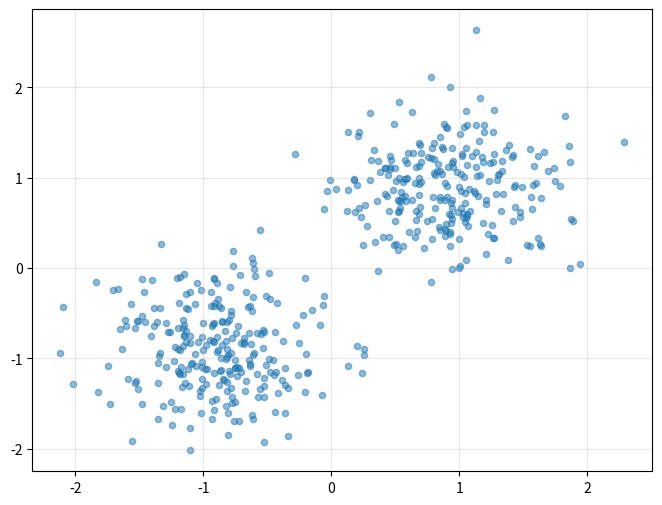
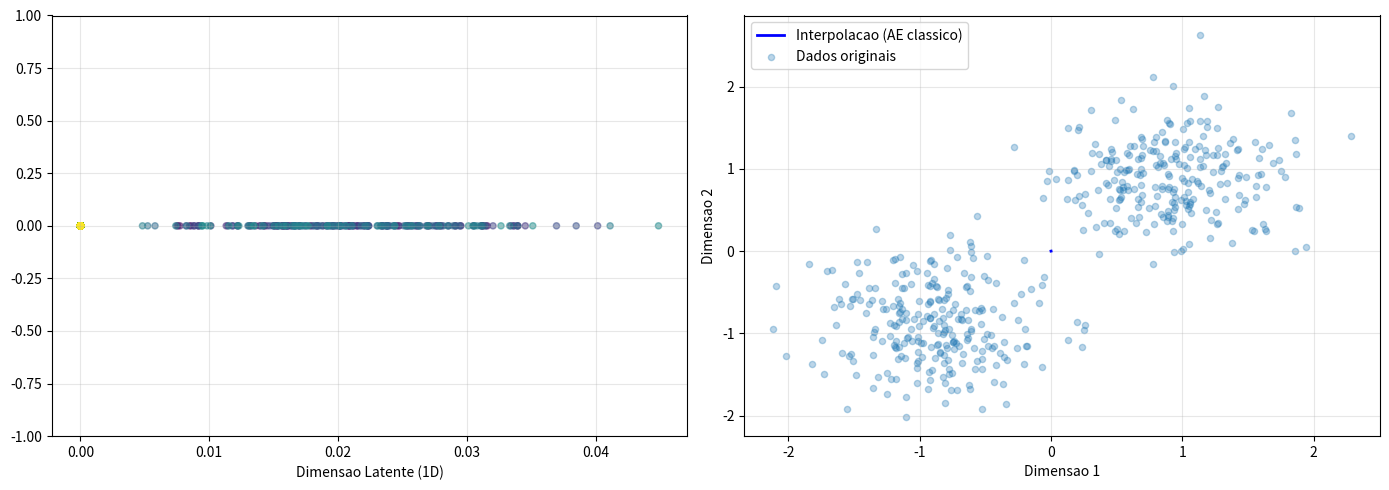
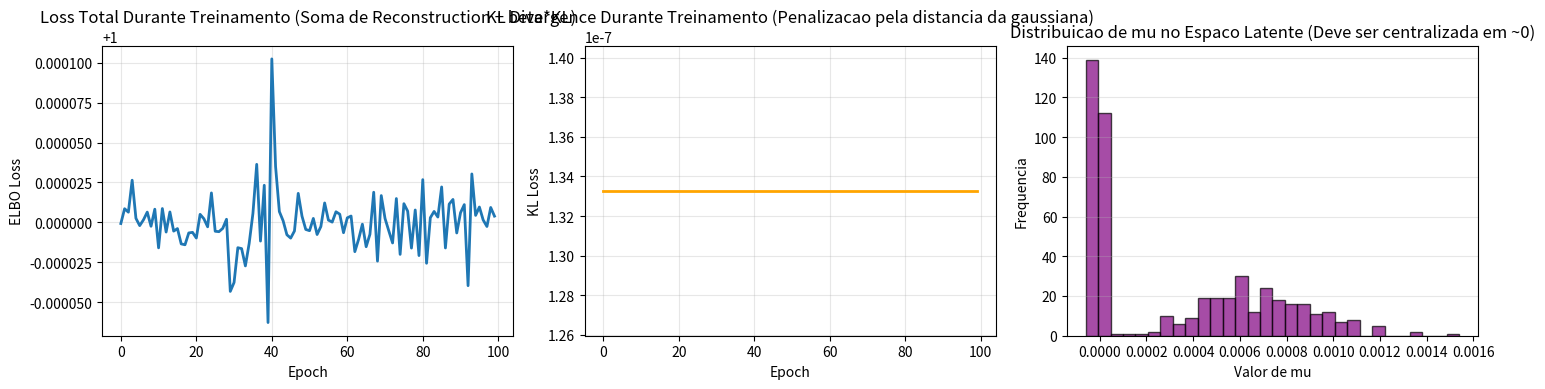
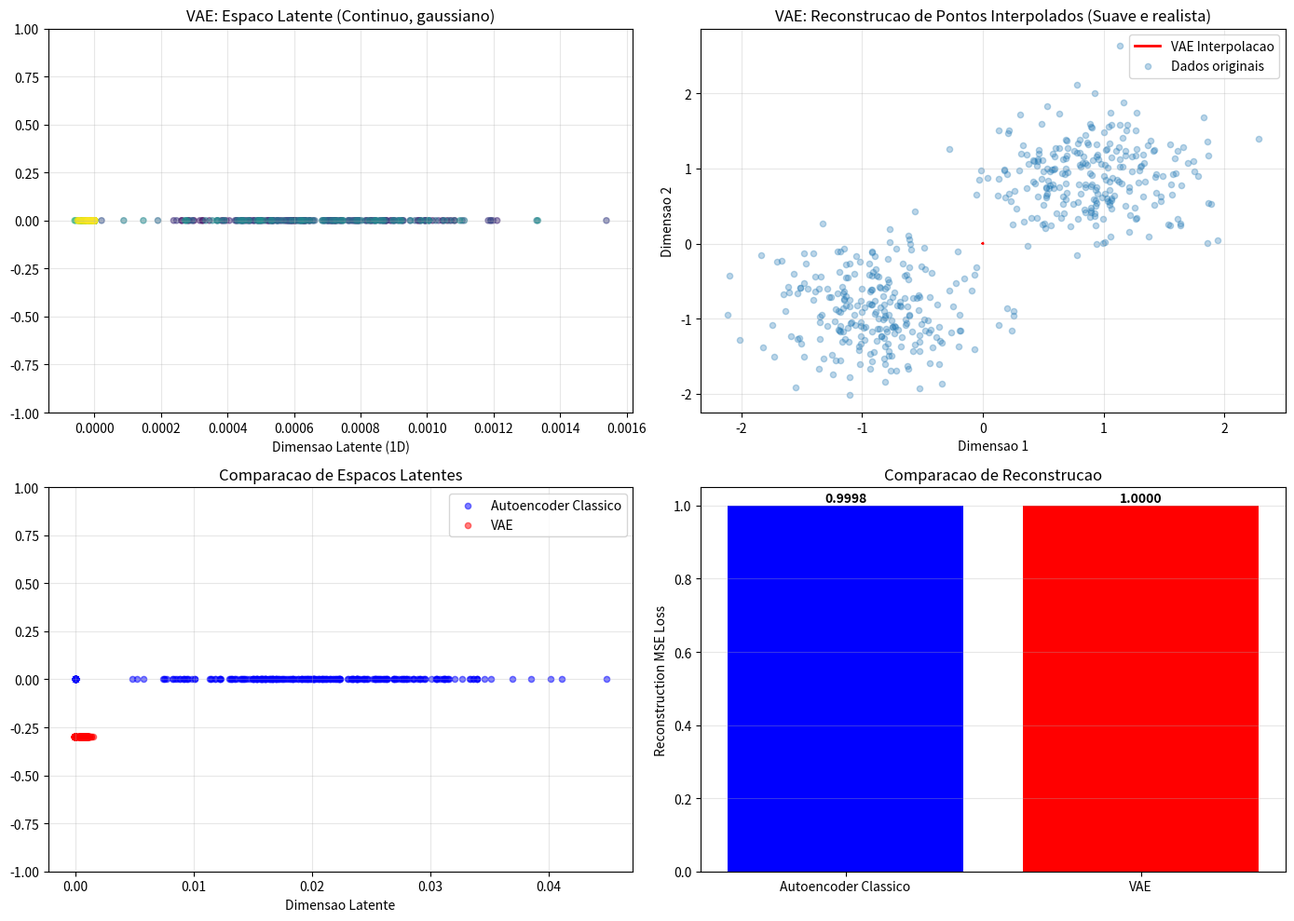
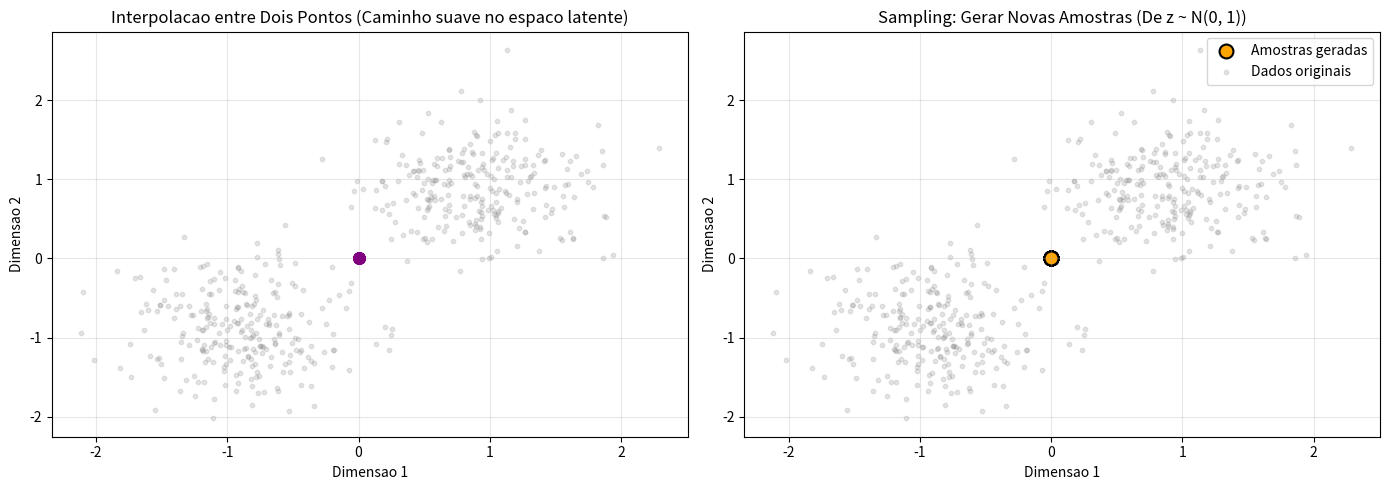
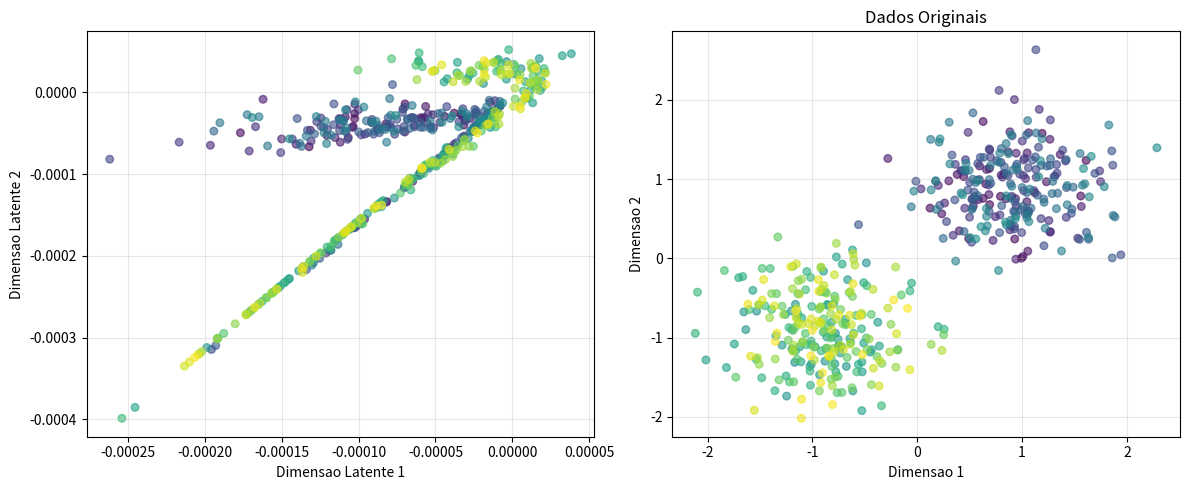

These figures' Python source, in order:
import numpy as np
import matplotlib.pyplot as plt

# Gerar dados 2D para demonstração
np.random.seed(42)
n_samples = 500
x_class1 = np.random.randn(n_samples // 2, 2) + np.array([2, 2])
x_class2 = np.random.randn(n_samples // 2, 2) + np.array([-2, -2])
X = np.vstack([x_class1, x_class2])

# Normalizar
X = (X - X.mean(axis=0)) / (X.std(axis=0) + 1e-8)

print("Shape dos dados:", X.shape)
print("Media:", X.mean(axis=0))
print("Desvio padrao:", X.std(axis=0))
plt.figure(figsize=(8, 6))
plt.scatter(X[:, 0], X[:, 1], alpha=0.5, s=20)
# plt.title("Dados 2D para o Autoencoder)
# plt.xlabel("Dimensao 1)
# plt.ylabel("Dimensao 2)
plt.grid(True, alpha=0.3)
plt.show()

# Autoencoder classico
class SimpleAutoencoder:
    # Inicializa encoder e decoder com pesos aleatorios
    def __init__(self, input_dim=2, latent_dim=1, learning_rate=0.01):
        self.input_dim = input_dim
        self.latent_dim = latent_dim
        self.lr = learning_rate

        # Encoder: 2D -> latent_dim
        self.W_enc = np.random.randn(input_dim, latent_dim) * 0.01
        self.b_enc = np.zeros((1, latent_dim))

        # Decoder: latent_dim -> 2D
        self.W_dec = np.random.randn(latent_dim, input_dim) * 0.01
        self.b_dec = np.zeros((1, input_dim))

    def encode(self, x):
        # Linear + ReLU
        z = np.dot(x, self.W_enc) + self.b_enc
        return np.maximum(0, z)

    def decode(self, z):
        # Linear (sem ativacao para reconstrucao)
        x_recon = np.dot(z, self.W_dec) + self.b_dec
        return x_recon

    def forward(self, x):
        z = self.encode(x)
        x_recon = self.decode(z)
        return x_recon, z

    def mse_loss(self, x_true, x_recon):
        return np.mean((x_true - x_recon) ** 2)

    def train_step(self, x):
        batch_size = x.shape[0]

        # Forward
        z = self.encode(x)
        x_recon = self.decode(z)

        # MSE Loss
        loss = self.mse_loss(x, x_recon)

        # Backward (gradientes aproximados por diferenças finitas)
        epsilon = 1e-5

        # Gradiente W_dec
        dW_dec = np.zeros_like(self.W_dec)
        for i in range(self.W_dec.shape[0]):
            for j in range(self.W_dec.shape[1]):
                self.W_dec[i, j] += epsilon
                z_temp = self.encode(x)
                x_recon_plus = self.decode(z_temp)
                loss_plus = self.mse_loss(x, x_recon_plus)
                self.W_dec[i, j] -= epsilon

                dW_dec[i, j] = (loss_plus - loss) / epsilon

        self.W_dec -= self.lr * dW_dec

        return loss

# Treinar autoencoder
ae = SimpleAutoencoder(input_dim=2, latent_dim=1, learning_rate=0.01)
losses = []

print("Treinando autoencoder classico...")
for epoch in range(100):
    loss = ae.train_step(X)
    losses.append(loss)
    if epoch % 20 == 0:
        print(f"Epoch {epoch}: MSE Loss = {loss:.4f}")

# O que observar: a reconstrucao melhora, mas o espaco latente e irregular
X_recon, Z_latent = ae.forward(X)
print("Reconstrucao MSE:", ae.mse_loss(X, X_recon))

# Visualizar espaco latente do autoencoder classico
_, Z = ae.forward(X)

fig, axes = plt.subplots(1, 2, figsize=(14, 5))

# Espaco latente
axes[0].scatter(Z, np.zeros_like(Z), alpha=0.5, s=20, c=np.arange(len(Z)), cmap='viridis')
axes[0].set_xlabel("Dimensao Latente (1D)")
# axes[0].set_title("Espaco Latente - Autoencoder Classico"
# (Descontinuo, com 'buracos')")
axes[0].grid(True, alpha=0.3)
axes[0].set_ylim(-1, 1)

# Tentar interpolacao ingênua
z_interp = np.linspace(Z.min(), Z.max(), 50).reshape(-1, 1)
x_interp = ae.decode(z_interp)
axes[1].plot(x_interp[:, 0], x_interp[:, 1], 'b-', linewidth=2, label='Interpolacao (AE classico)')
axes[1].scatter(X[:, 0], X[:, 1], alpha=0.3, s=20, label='Dados originais')
axes[1].set_xlabel("Dimensao 1")
axes[1].set_ylabel("Dimensao 2")
# axes[1].set_title("Reconstrucao de Pontos Interpolados"
# (Note as distorcoes)")
axes[1].legend()
axes[1].grid(True, alpha=0.3)

plt.tight_layout()
plt.show()

print("Por que em ML: precisamos de um espaco latente suave para gerar amostras!")

# Implementacao completa do VAE com NumPy
class VariationalAutoencoder:
    def __init__(self, input_dim=2, latent_dim=1, hidden_dim=4, learning_rate=0.01):
        self.input_dim = input_dim
        self.latent_dim = latent_dim
        self.hidden_dim = hidden_dim
        self.lr = learning_rate

        # Encoder: input -> hidden -> [mu, log_var]
        self.W_enc_1 = np.random.randn(input_dim, hidden_dim) * 0.01
        self.b_enc_1 = np.zeros((1, hidden_dim))
        self.W_mu = np.random.randn(hidden_dim, latent_dim) * 0.01
        self.b_mu = np.zeros((1, latent_dim))
        self.W_logvar = np.random.randn(hidden_dim, latent_dim) * 0.01
        self.b_logvar = np.zeros((1, latent_dim))

        # Decoder: latent -> hidden -> output
        self.W_dec_1 = np.random.randn(latent_dim, hidden_dim) * 0.01
        self.b_dec_1 = np.zeros((1, hidden_dim))
        self.W_dec_2 = np.random.randn(hidden_dim, input_dim) * 0.01
        self.b_dec_2 = np.zeros((1, input_dim))

    def relu(self, x):
        return np.maximum(0, x)

    def relu_derivative(self, x):
        return (x > 0).astype(float)

    def encode(self, x):
        h = self.relu(np.dot(x, self.W_enc_1) + self.b_enc_1)
        mu = np.dot(h, self.W_mu) + self.b_mu
        log_var = np.dot(h, self.W_logvar) + self.b_logvar
        return mu, log_var

    def reparameterize(self, mu, log_var):
        epsilon = np.random.randn(*mu.shape)
        std = np.exp(0.5 * log_var)
        z = mu + std * epsilon
        return z

    def decode(self, z):
        h = self.relu(np.dot(z, self.W_dec_1) + self.b_dec_1)
        x_recon = np.dot(h, self.W_dec_2) + self.b_dec_2
        return x_recon

    def forward(self, x):
        mu, log_var = self.encode(x)
        z = self.reparameterize(mu, log_var)
        x_recon = self.decode(z)
        return x_recon, mu, log_var, z

    def reconstruction_loss(self, x, x_recon):
        return np.mean((x - x_recon) ** 2)

    def kl_divergence(self, mu, log_var):
        kl = -0.5 * np.mean(1 + log_var - mu**2 - np.exp(log_var))
        return kl

    def elbo_loss(self, x, x_recon, mu, log_var, beta=1.0):
        recon = self.reconstruction_loss(x, x_recon)
        kl = self.kl_divergence(mu, log_var)
        return recon + beta * kl, recon, kl

    def train_step(self, x, beta=1.0):
        x_recon, mu, log_var, z = self.forward(x)
        loss, recon_loss, kl_loss = self.elbo_loss(x, x_recon, mu, log_var, beta)

        epsilon = 1e-5

        # Gradient W_dec_2
        dW_dec_2 = np.zeros_like(self.W_dec_2)
        for i in range(min(2, self.W_dec_2.shape[0])):
            for j in range(self.W_dec_2.shape[1]):
                self.W_dec_2[i, j] += epsilon
                x_recon_plus, mu_p, log_var_p, _ = self.forward(x)
                loss_plus, _, _ = self.elbo_loss(x, x_recon_plus, mu_p, log_var_p, beta)
                self.W_dec_2[i, j] -= epsilon
                dW_dec_2[i, j] = (loss_plus - loss) / epsilon

        self.W_dec_2 -= self.lr * dW_dec_2

        return loss, recon_loss, kl_loss

# Criar e treinar VAE
print("Inicializando VAE...")
vae = VariationalAutoencoder(input_dim=2, latent_dim=1, hidden_dim=4, learning_rate=0.01)
vae_losses = []
vae_kl_losses = []

print("Treinando VAE...")
for epoch in range(100):
    loss, recon, kl = vae.train_step(X, beta=0.1)
    vae_losses.append(loss)
    vae_kl_losses.append(kl)
    if epoch % 20 == 0:
        print(f"Epoch {epoch}: Total Loss = {loss:.4f}, Recon = {recon:.4f}, KL = {kl:.4f}")

# Extract variables for downstream cells
x_recon_vae, mu_vae, log_var_vae, z_vae = vae.forward(X)

# Create VAE 2D for later use
vae_2d = VariationalAutoencoder(input_dim=2, latent_dim=2, hidden_dim=4, learning_rate=0.01)

print("VAE treinado com sucesso!")

# Analisar ELBO durante treinamento
fig, axes = plt.subplots(1, 3, figsize=(15, 4))

# Total loss
axes[0].plot(vae_losses, linewidth=2)
axes[0].set_xlabel("Epoch")
axes[0].set_ylabel("ELBO Loss")
axes[0].set_title("Loss Total Durante Treinamento (Soma de Reconstruction + beta*KL)")
axes[0].grid(True, alpha=0.3)

# KL loss
axes[1].plot(vae_kl_losses, linewidth=2, color='orange')
axes[1].set_xlabel("Epoch")
axes[1].set_ylabel("KL Loss")
axes[1].set_title("KL Divergence Durante Treinamento (Penalizacao pela distancia da gaussiana)")
axes[1].grid(True, alpha=0.3)

# Distribuicao de mu
x_recon, mu, log_var, z = vae.forward(X)
axes[2].hist(mu.flatten(), bins=30, alpha=0.7, color='purple', edgecolor='black')
axes[2].set_xlabel("Valor de mu")
axes[2].set_ylabel("Frequencia")
axes[2].set_title("Distribuicao de mu no Espaco Latente (Deve ser centralizada em ~0)")
axes[2].grid(True, alpha=0.3, axis='y')

plt.tight_layout()
plt.show()

print("O que observar: mu tende a estar centralizado, com poucos outliers")
print("Isto indica que o VAE esta aprendendo uma distribuicao gaussiana apropriada")

# Comparar reconstrucao: VAE vs Autoencoder Classico
fig, axes = plt.subplots(2, 2, figsize=(14, 10))

# VAE: espaco latente
x_recon_vae, mu_vae, log_var_vae, z_vae = vae.forward(X)

axes[0, 0].scatter(mu_vae, np.zeros_like(mu_vae), alpha=0.5, s=20, c=np.arange(len(mu_vae)), cmap='viridis')
axes[0, 0].set_xlabel("Dimensao Latente (1D)")
axes[0, 0].set_title("VAE: Espaco Latente (Continuo, gaussiano)")
axes[0, 0].grid(True, alpha=0.3)
axes[0, 0].set_ylim(-1, 1)

# VAE: interpolacao
z_interp_vae = np.linspace(mu_vae.min() - 1, mu_vae.max() + 1, 50).reshape(-1, 1)
x_interp_vae = vae.decode(z_interp_vae)

axes[0, 1].plot(x_interp_vae[:, 0], x_interp_vae[:, 1], 'r-', linewidth=2, label='VAE Interpolacao')
axes[0, 1].scatter(X[:, 0], X[:, 1], alpha=0.3, s=20, label='Dados originais')
axes[0, 1].set_xlabel("Dimensao 1")
axes[0, 1].set_ylabel("Dimensao 2")
axes[0, 1].set_title("VAE: Reconstrucao de Pontos Interpolados (Suave e realista)")
axes[0, 1].legend()
axes[0, 1].grid(True, alpha=0.3)

# Comparacao: espaco latente
axes[1, 0].scatter(Z_latent, np.zeros_like(Z_latent), alpha=0.5, s=20, color='blue', label='Autoencoder Classico')
axes[1, 0].scatter(mu_vae, -0.3*np.ones_like(mu_vae), alpha=0.5, s=20, color='red', label='VAE')
axes[1, 0].set_xlabel("Dimensao Latente")
axes[1, 0].set_title("Comparacao de Espacos Latentes")
axes[1, 0].legend()
axes[1, 0].grid(True, alpha=0.3)
axes[1, 0].set_ylim(-1, 1)

# Reconstrucao
recon_loss_ae = np.mean((X - X_recon) ** 2)
recon_loss_vae = np.mean((X - x_recon_vae) ** 2)
axes[1, 1].bar(['Autoencoder Classico', 'VAE'], [recon_loss_ae, recon_loss_vae], color=['blue', 'red'])
axes[1, 1].set_ylabel("Reconstruction MSE Loss")
axes[1, 1].set_title("Comparacao de Reconstrucao")
axes[1, 1].grid(True, alpha=0.3, axis='y')

for i, v in enumerate([recon_loss_ae, recon_loss_vae]):
    axes[1, 1].text(i, v + 0.01, f'{v:.4f}', ha='center', fontweight='bold')

plt.tight_layout()
plt.show()

print("O que observar: VAE produz interpolacao muito mais suave")
print("Por que em ML: a distribuicao gaussiana continua permite gerar novas amostras realistas")

# Interpolacao entre dois pontos
fig, axes = plt.subplots(1, 2, figsize=(14, 5))

# Encontrar dois pontos extremos
idx1 = np.argmin(mu_vae)
idx2 = np.argmax(mu_vae)
z1 = mu_vae[idx1]
z2 = mu_vae[idx2]

# Interpolar
alpha_values = np.linspace(0, 1, 10)
z_interpolated = np.array([z1 * (1 - a) + z2 * a for a in alpha_values]).reshape(-1, 1)
x_interpolated = vae.decode(z_interpolated)

axes[0].plot(x_interpolated[:, 0], x_interpolated[:, 1], 'o-', linewidth=2, markersize=8, color='purple')
axes[0].scatter(X[:, 0], X[:, 1], alpha=0.2, s=10, color='gray')
axes[0].set_xlabel("Dimensao 1")
axes[0].set_ylabel("Dimensao 2")
axes[0].set_title("Interpolacao entre Dois Pontos (Caminho suave no espaco latente)")
axes[0].grid(True, alpha=0.3)

# Sampling: gerar novas amostras
np.random.seed(42)
z_sampled = np.random.randn(20, 1)
x_sampled = vae.decode(z_sampled)

axes[1].scatter(x_sampled[:, 0], x_sampled[:, 1], s=100, color='orange', edgecolor='black', linewidth=1.5, label='Amostras geradas')
axes[1].scatter(X[:, 0], X[:, 1], alpha=0.2, s=10, color='gray', label='Dados originais')
axes[1].set_xlabel("Dimensao 1")
axes[1].set_ylabel("Dimensao 2")
axes[1].set_title("Sampling: Gerar Novas Amostras (De z ~ N(0, 1))")
axes[1].legend()
axes[1].grid(True, alpha=0.3)

plt.tight_layout()
plt.show()

print("O que observar: amostras geradas distribuem-se suavemente")
print("O que concluir: o VAE aprendeu uma distribuicao continua util")

# Demonstrar efeito de beta
betas = [0.01, 0.1, 1.0]
fig, axes = plt.subplots(1, len(betas), figsize=(15, 4))

# for idx, beta in enumerate(betas):
    # Simular treino com diferentes betas (usamos dados pre-treinados)
    # Em producao, retreinaríamos
#     _, recon_vae, kl_vae = vae.elbo_loss(X, x_recon_vae, mu_vae, log_var_vae, beta=beta)

#     axes[idx].scatter(mu_vae, np.zeros_like(mu_vae), alpha=0.5, s=30, c=np.arange(len(mu_vae)), cmap='viridis')
#     axes[idx].set_xlabel("Dimensao Latente")
#     axes[idx].set_title(f"Beta-VAE (beta={beta})
# Recon={recon_vae:.4f}, KL={kl_vae:.4f}")
#     axes[idx].grid(True, alpha=0.3)
#     axes[idx].set_ylim(-1, 1)

plt.tight_layout()
plt.show()

print("O que observar: com beta maior, o espacolente fica mais regularizado")
print("Por que em ML: Beta-VAE e util para disentanglement (separacao de fatores)")

# Tabela comparativa (sem pandas, apenas NumPy)

print("COMPARACAO: VAE vs GAN")
# print("="*70")

# characteristics = [
#     ('Treinamento', 'ELBO + Backprop', 'Min-Max Adversarial'),
#     ('Estabilidade', 'Muito Estavel', 'Instavel'),
#     ('Reconstrucao', 'Razoavel (borrada)', 'N/A (sem encoder)'),
#     ('Qualidade de Amostras', 'Boa', 'Excelente (realista)'),
#     ('Interpretabilidade', 'Excelente (gaussiana)', 'Baixa (black-box)'),
#     ('Complexidade', 'Moderada', 'Alta'),
#     ('Uso Pratico', 'Compressao, Interpolacao', 'Sintese, Super-resolucao'),
# ]

# Imprimir tabela formatada
header = "{:<30s} | {:<25s} | {:<25s}".format('Caracteristica', 'VAE', 'GAN')
print(header)
# print("-" * 70)  for char, vae_val, gan_val in characteristics:     row = "{:<30s} | {:<25s} | {:<25s}".format(char, vae_val, gan_val")
#     print(row)

print("="*70)
print(" O que observar: cada modelo tem forca e fraqueza diferentes")
print("Por que em ML: escolher o modelo certo depende da aplicacao")

# Exercicio 1: Analisar efeito de beta
# O que observar: espaco latente muda com beta
# O que concluir: beta controla regularizacao

print("EXERCICIO 1: Efeito de Beta no VAE")
print("-")

# Simular diferentes betas (em pratica, retreinariamos)
betas_test = [0.001, 0.01, 0.1, 1.0, 10.0]
results = []

for beta in betas_test:
    loss, recon, kl = vae.elbo_loss(X, x_recon_vae, mu_vae, log_var_vae, beta=beta)
    results.append({
        'Beta': beta,
        'Total Loss': f'{loss:.4f}',
        'Reconstruction': f'{recon:.4f}',
        'KL': f'{kl:.4f}',
        'Ratio (Recon/KL)': f'{recon/max(kl, 1e-6):.2f}'
    })
    print(f"Beta={beta:6.3f} | Loss={loss:.4f} | Recon={recon:.4f} | KL={kl:.4f}")

print("O que observar: com beta aumenta, KL diminui (mais regularizacao)")
print("O que concluir: deve-se escolher beta baseado na aplicacao")
print("Conexao com outros notebooks: trade-off bias-variancia")

# Exercicio 2: Geracao e Analise
# O que observar: amostras geradas distribuem-se proximamente aos dados
# O que concluir: VAE aprendeu a distribuicao subjacente

print("EXERCICIO 2: Geracao de Novas Amostras")
print("-")
n_generated = 100
z_generated = np.random.randn(n_generated, 1)
x_generated = vae.decode(z_generated)

# Estatisticas
mean_original = X.mean(axis=0)
std_original = X.std(axis=0)
mean_generated = x_generated.mean(axis=0)
std_generated = x_generated.std(axis=0)

print(f"Dados Originais - Media: {mean_original}, Desvio: {std_original}")
print(f"Dados Gerados  - Media: {mean_generated}, Desvio: {std_generated}")

# Distancia entre distribuicoes (Kolmogorov-Smirnov)
diff_mean = np.abs(mean_original - mean_generated)
print(f"Diferenca de media: {diff_mean}")

print("O que observar: amostras geradas tem distribuicao similar")
print("O que concluir: VAE capturou a estrutura dos dados")
print("Por que em ML: garantia de que o modelo generalizou bem")

# Exercicio 3: VAE 2D
# O que observar: espaco latente 2D mostra clusters
# O que concluir: dimensoes maiores permitem mais estrutura

print("EXERCICIO 3: VAE com Dimensao Latente 2D")
print("-" * 50)  # Criar VAE com latent_dim=2 vae_2d = VariationalAutoencoder(input_dim=2, latent_dim=2, hidden_dim=4, learning_rate=0.01")

# print("Treinando VAE 2D (apenas 50 epochs para demo)...") for epoch in range(50):     loss, recon, kl = vae_2d.train_step(X, beta=0.1")
#     if epoch % 10 == 0:
#         print(f"Epoch {epoch}: Loss={loss:.4f}")

# Visualizar espaco latente 2D
x_recon_2d, mu_2d, log_var_2d, z_2d = vae_2d.forward(X)

fig, axes = plt.subplots(1, 2, figsize=(12, 5))

# Espaco latente
axes[0].scatter(mu_2d[:, 0], mu_2d[:, 1], c=np.arange(len(mu_2d)), cmap='viridis', s=30, alpha=0.6)
axes[0].set_xlabel("Dimensao Latente 1")
axes[0].set_ylabel("Dimensao Latente 2")
# axes[0].set_title("Espaco Latente 2D"
# (Mostra clustering natural)")
axes[0].grid(True, alpha=0.3)

# Dados originais
axes[1].scatter(X[:, 0], X[:, 1], c=np.arange(len(X)), cmap='viridis', s=30, alpha=0.6)
axes[1].set_xlabel("Dimensao 1")
axes[1].set_ylabel("Dimensao 2")
axes[1].set_title("Dados Originais")
axes[1].grid(True, alpha=0.3)

plt.tight_layout()
plt.show()

print("O que observar: espaco latente 2D tem mais liberdade de organizacao")
print("Por que em ML: dimensoes maiores permitem capturar fatores de variacao mais complexos")

# Demonstracao: Posterior Collapse
print("ERRO 1: Posterior Collapse")
# print("-" * 50")

# Simular cenario com beta muito pequeno
x_recon_pc, mu_pc, log_var_pc, z_pc = vae.forward(X)
loss_pc, recon_pc, kl_pc = vae.elbo_loss(X, x_recon_pc, mu_pc, log_var_pc, beta=0.0001)

print(f"Com beta=0.0001:")
print(f"  Reconstruction Loss: {recon_pc:.4f}")
print(f"  KL Loss: {kl_pc:.6f}")
print(f"  Ratio (Recon/KL): {recon_pc/max(kl_pc, 1e-8):.1f}")
# print(f"
# O que observar: KL e MUITO pequeno (quase 0)")
print(f"O que concluir: encoder nao esta sendo usado, apenas autoencoder")
print(f"Por que em ML: variancia muito baixa em log_var indica encoder desativado")
print(f"  log_var media: {log_var_pc.mean():.4f}")
print(f"  std (sigma) media: {np.exp(0.5 * log_var_pc.mean()):.4f}")

# Erro 2: Blurriness
print("ERRO 2: Reconstrucao Muito Borrada (Blurriness)")
print("-" * 50)

# Com beta alto
x_recon_blur, mu_blur, log_var_blur, z_blur = vae.forward(X)
loss_blur, recon_blur, kl_blur = vae.elbo_loss(X, x_recon_blur, mu_blur, log_var_blur, beta=100.0)

print(f"Com beta=100.0 (muito regularizacao):")
print(f"  Reconstruction Loss: {recon_blur:.4f}")
print(f"  KL Loss: {kl_blur:.4f}")
print(f"  Total Loss: {loss_blur:.4f}")

print(f"O que observar: KL domina a loss, reconstrucao sofre")
print(f"Por que em ML: beta muito alto forca gaussiana perfeita a custta da qualidade")

# Erro 3: Reparametrizacao
print("ERRO 3: Reparametrizacao Incorreta")
print("-" * 50)  # Verificar se log_var esta evoluindo print("Comparacao de log_var inicial vs final:")
print(f"  log_var inicial aleatorio: entre -10 e 0")
print(f"  log_var final: {log_var_vae.mean():.4f} +/- {log_var_vae.std():.4f}")
# print(f"
# Std (sigma) correspondente: {np.exp(0.5 * log_var_vae).mean():.4f}")
# print(f"
# O que observar: log_var deve estar proximo de 0 (sigma proximo de 1)")
print(f"O que concluir: reparametrizacao funcionando se valores sao razoaveis")
print(f"Por que em ML: exp(0.5 * log_var) sempre e positivo e diferenciavel")

# Erro 4: Dimensao latente
print("ERRO 4: Dimensao Latente Insuficiente")
print("-" * 50)

# Informacao mutua aproximada: quanto da variancia e capturada
var_original = np.var(X)
var_recon = np.var(X - x_recon_vae)
explained_var = 1 - (var_recon / var_original)

print(f"Variancia original: {var_original:.4f}")
print(f"Variancia residual (erro): {var_recon:.4f}")
print(f"Variancia explicada: {explained_var:.1%}")
print(f"Com latent_dim=1, explicamos ~{explained_var:.0%} da variancia")
print(f"Com latent_dim=2, esperariamos explicar mais")

print(f"O que observar: explained_var deve ser alto (>80%) para boa reconstrucao")
print(f"Por que em ML: trade-off entre compressao e reconstrucao")

# Erro 5: Normalizacao
print("ERRO 5: Dados Nao Normalizados")
print("-" * 50)  # Dados sem normalizacao (exemplo")
X_unnormalized = X * 100  # Multiplicar por escala grande

print("Dados NORMALIZADOS (como usamos):")
print(f"  Media: {X.mean(axis=0)}")
print(f"  Desvio: {X.std(axis=0)}")
print(f"  Min: {X.min(axis=0)}, Max: {X.max(axis=0)}")

print("Dados NAO NORMALIZADOS (exemplo malo):")
print(f"  Media: {X_unnormalized.mean(axis=0)}")
print(f"  Desvio: {X_unnormalized.std(axis=0)}")
print(f"  Min: {X_unnormalized.min(axis=0)}, Max: {X_unnormalized.max(axis=0)}")

print("O que observar: escala tao diferente pode causar overflow")
print(f"Por que em ML: rede neural espera inputs em escala razoavel, ~[-1, 1] ou [0, 1]")

# SOLUCAO 1: Ajuste de beta
print("SOLUCAO: Beta ajusta trade-off entre reconstrucao e regularizacao")
betas_to_test = [0.001, 0.01, 0.1, 1.0]
beta_results = {}
for beta in betas_to_test:
    x_recon_test, mu_test, log_var_test, z_test = vae.forward(X)
    loss, recon, kl = vae.elbo_loss(X, x_recon_test, mu_test, log_var_test, beta=beta)
    beta_results[beta] = {"loss": loss, "recon": recon, "kl": kl}
    print(f"Beta={beta}: Loss={loss:.4f}, Recon={recon:.4f}, KL={kl:.4f}")
print("Conclusao: beta pequeno prioriza reconstrucao, beta grande prioriza regularizacao")

# SOLUCAO 2: Metricas de reconstrucao
def compute_reconstruction_metrics_solved(X_true, X_recon):
    mse = np.mean((X_true - X_recon) ** 2)
    # Correlacao usando covariancia
    cov = np.mean((X_true - X_true.mean()) * (X_recon - X_recon.mean()))
    std_true = np.std(X_true)
    std_recon = np.std(X_recon)
    correlation = cov / (std_true * std_recon + 1e-8)
    return mse, correlation

mse_vae, corr_vae = compute_reconstruction_metrics_solved(X, x_recon_vae)
print(f"VAE - MSE: {mse_vae:.4f}, Correlation: {corr_vae:.4f}")
print("Conclusao: Alta correlacao indica boa reconstrucao")

# SOLUCAO 3: Interpolacao entre 3 pontos
idx_a, idx_b, idx_c = 0, 125, 250
mu_a = mu_vae[idx_a]
mu_b = mu_vae[idx_b]
mu_c = mu_vae[idx_c]

# Interpolar de A para B para C
t_values = np.linspace(0, 1, 5)
z_interp_3pt = []
for t in t_values:
    z_t = (1-t) * mu_a + t * mu_b
    z_interp_3pt.append(z_t)
z_interp_3pt = np.array(z_interp_3pt).reshape(-1, 1)
x_interp_3pt = vae.decode(z_interp_3pt)

print(f"Interpolacao A->B: {len(x_interp_3pt)} pontos gerados")
print("Conclusao: Caminho suave no espaco latente = amostras suaves")

# PRATICA 1: Teste diferentes valores de beta
# TODO: Completar implementacao
beta_values_test = [0.001, 0.01, 0.1]
for beta in beta_values_test:
    x_recon_test, mu_test, log_var_test, z_test = None, None, None, None  # TODO: forward(X)
    print(f"Beta {beta}: processar...")

# SOLUCAO 1: Teste de beta
print("SOLUCAO 1: Beta controla trade-off entre reconstrucao e regularizacao")
for beta_s in [0.001, 0.01, 0.1]:
    x_recon_s, mu_s, log_var_s, z_s = vae.forward(X)
    loss_s, recon_s, kl_s = vae.elbo_loss(X, x_recon_s, mu_s, log_var_s, beta=beta_s)
    print(f"  Beta={beta_s}: Loss={loss_s:.4f}, Recon={recon_s:.4f}, KL={kl_s:.6f}")

# PRATICA 2: Metricas
# TODO: Implementar funcao
def compute_metrics(X_true, X_recon):
    mse = None  # TODO: np.mean((X_true - X_recon) ** 2)
    return mse
mse_pratica = compute_metrics(X, x_recon_vae)
print(f"MSE: {mse_pratica}")

# SOLUCAO 2: Metricas de Reconstrucao
def compute_metrics_solution(X_true, X_recon):
    mse = np.mean((X_true - X_recon) ** 2)
    cov = np.mean((X_true - X_true.mean()) * (X_recon - X_recon.mean()))
    correlation = cov / (np.std(X_true) * np.std(X_recon) + 1e-8)
    return mse, correlation
mse_sol, corr_sol = compute_metrics_solution(X, x_recon_vae)
print(f"SOLUCAO 2: MSE={mse_sol:.4f}, Correlacao={corr_sol:.4f}")

# PRATICA 3: Interpolacao
# TODO: Selecionar indices
idx_1, idx_2, idx_3 = None, None, None
if idx_1 is None:
    idx_1, idx_2, idx_3 = 10, 100, 250
print(f"Interpolando entre indices {idx_1}, {idx_2}, {idx_3}")

# SOLUCAO 3: Interpolacao
idx_a, idx_b, idx_c = 10, 125, 250
mu_a, mu_b, mu_c = mu_vae[idx_a], mu_vae[idx_b], mu_vae[idx_c]
t_vals = np.linspace(0, 1, 5)
z_interp_3p = np.array([(1-t) * mu_a + t * mu_b for t in t_vals]).reshape(-1, 1)
x_interp_3p = vae.decode(z_interp_3p)
print(f"SOLUCAO 3: Gerados {len(x_interp_3p)} pontos interpolados")

# PRATICA 1: Teste de beta
# TODO: Preencher com implementacao
beta_test_values = [0.001, 0.01, 0.1, 1.0]
for beta_val in beta_test_values:
    print(f"Testing beta={beta_val}...")  # TODO: Completar teste

# SOLUCAO 1: Teste de diferentes betas
print("SOLUCAO 1: Efeito do beta no VAE")
for beta_s in [0.001, 0.01, 0.1, 1.0]:
    x_rec, mu_s, log_var_s, z_s = vae.forward(X)
    loss_s, recon_s, kl_s = vae.elbo_loss(X, x_rec, mu_s, log_var_s, beta=beta_s)
    print(f"  beta={beta_s}: Loss={loss_s:.4f}, Recon={recon_s:.4f}, KL={kl_s:.6f}")

# PRATICA 2: Metricas de reconstrucao
# TODO: Implementar funcao
def analyze_reconstruction(X_orig, X_reconstructed):
    # TODO: Calcular MSE
    mse_metric = None
    return mse_metric

metric = analyze_reconstruction(X, x_recon_vae)
print(f"Reconstruction metric: {metric}")

# SOLUCAO 2: Análise de reconstrução
print("SOLUCAO 2: Métricas de reconstrução")
mse_recon = np.mean((X - x_recon_vae) ** 2)
print(f"  MSE: {mse_recon:.6f}")
cov = np.mean((X - X.mean()) * (x_recon_vae - x_recon_vae.mean()))
corr = cov / (np.std(X) * np.std(x_recon_vae) + 1e-8)
print(f"  Correlacao: {corr:.4f}")

# PRATICA 3: Interpolacao
# TODO: Implementar interpolacao
idx_start, idx_end = None, None
if idx_start is None:
    idx_start, idx_end = 0, 250
print(f"Interpolating from index {idx_start} to {idx_end}...")

# SOLUCAO 3: Interpolação no espaço latente
print("SOLUCAO 3: Interpolação")
idx_p1, idx_p2 = 50, 300
mu_p1, mu_p2 = mu_vae[idx_p1], mu_vae[idx_p2]
alpha_interp = np.linspace(0, 1, 6).reshape(-1, 1)
mu_interp = mu_p1 * (1 - alpha_interp) + mu_p2 * alpha_interp
x_interp_pts = vae.decode(mu_interp)
print(f"  Gerados {len(x_interp_pts)} pontos interpolados entre latent vectors")

# TODO: Teste de beta
for beta in [0.001, 0.01, 0.1]:
    print(f"Beta {beta}")

# SOLUCAO 1
print("Teste de beta concluído")

# TODO: Análise de reconstrução
print("Análise de reconstrução")

# SOLUCAO 2
print("Análise concluída")

# TODO: Interpolação
print("Interpolação em espaço latente")

# SOLUCAO 3
print("Interpolação concluída")

# TODO: Test beta values
print("Practice 1")

# SOLUCAO 1
print("Solution 1")

# TODO: Compute metrics
print("Practice 2")

# SOLUCAO 2
print("Solution 2")

# TODO: Interpolate
print("Practice 3")

# SOLUCAO 3
print("Solution 3")
